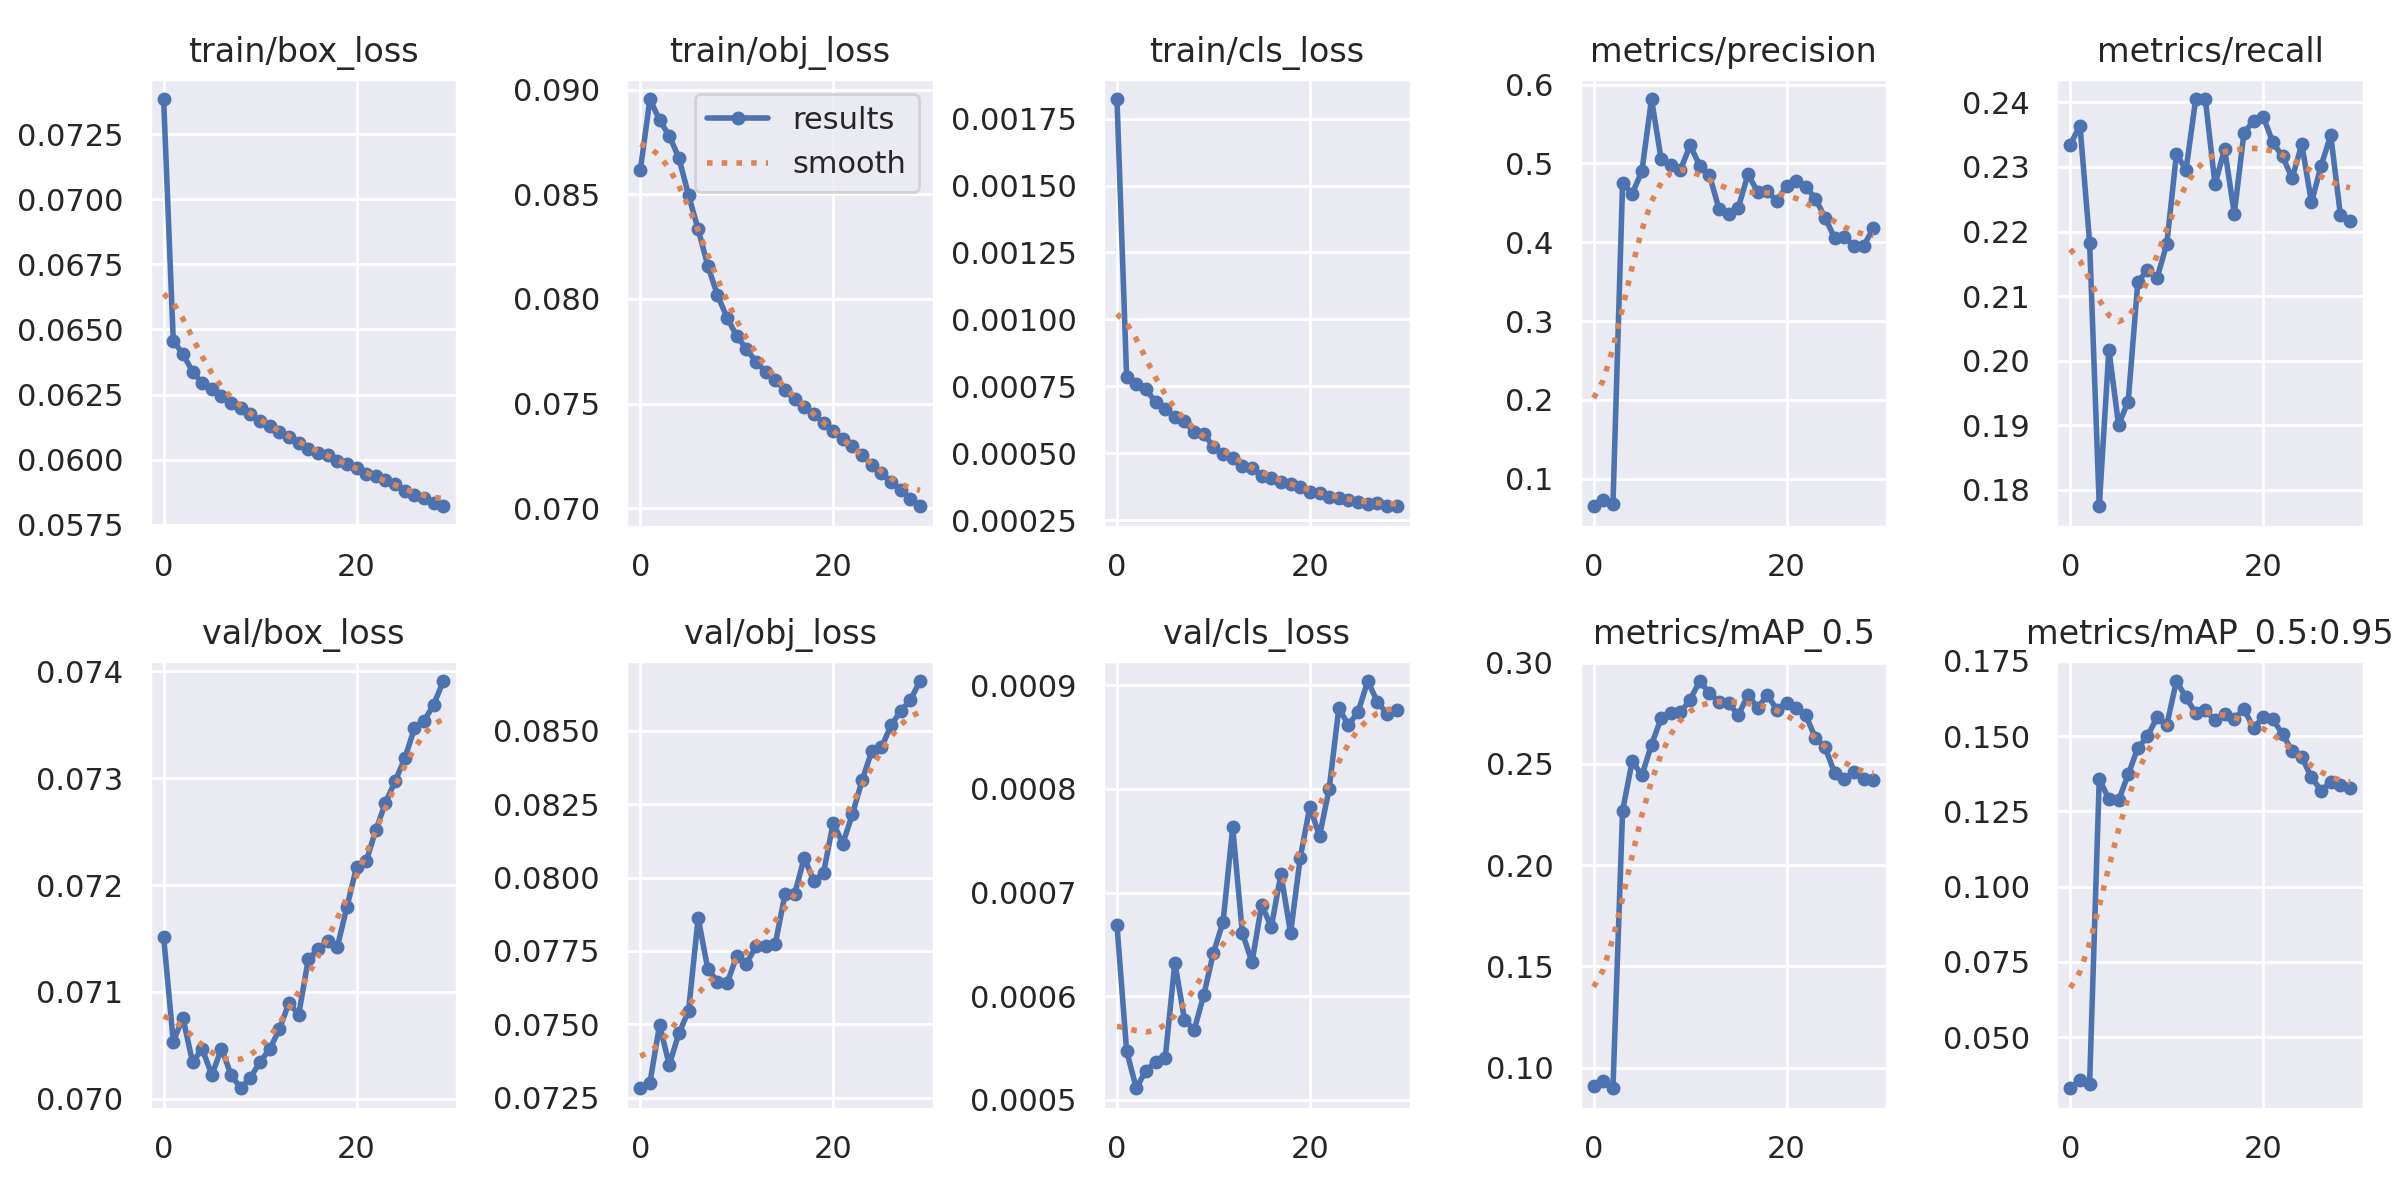

The table this chart was drawn from, first rows:
epoch, train/box_loss, train/obj_loss, train/cls_loss, metrics/precision, metrics/recall, metrics/mAP_0.5, metrics/mAP_0.5:0.95, val/box_loss, val/obj_loss, val/cls_loss, x/lr0, x/lr1, x/lr2
0, 0.07384, 0.08615, 0.001823, 0.06503, 0.2335, 0.09073, 0.03305, 0.07152, 0.07282, 0.0006687, 0.07003, 0.003331, 0.003331
1, 0.06456, 0.08956, 0.0007864, 0.07325, 0.2364, 0.09315, 0.03581, 0.07054, 0.07301, 0.0005473, 0.03981, 0.006444, 0.006444
2, 0.06405, 0.08854, 0.000757, 0.06731, 0.2183, 0.08981, 0.03462, 0.07076, 0.07498, 0.0005112, 0.009365, 0.009338, 0.009338
3, 0.06338, 0.08781, 0.0007384, 0.4749, 0.1775, 0.2268, 0.1358, 0.07034, 0.07362, 0.0005282, 0.00901, 0.00901, 0.00901
4, 0.06294, 0.08674, 0.0006918, 0.4617, 0.2017, 0.2514, 0.129, 0.07047, 0.07469, 0.0005365, 0.00901, 0.00901, 0.00901
5, 0.06272, 0.08497, 0.0006663, 0.4899, 0.1901, 0.2443, 0.1286, 0.07022, 0.07545, 0.00054, 0.00868, 0.00868, 0.00868
6, 0.06244, 0.08333, 0.0006367, 0.5816, 0.1937, 0.2594, 0.1373, 0.07047, 0.07862, 0.0006324, 0.00835, 0.00835, 0.00835
7, 0.06216, 0.0816, 0.0006188, 0.5052, 0.2122, 0.2726, 0.1461, 0.07022, 0.07688, 0.0005774, 0.00802, 0.00802, 0.00802
8, 0.06199, 0.08018, 0.000579, 0.4975, 0.2141, 0.2753, 0.1499, 0.0701, 0.07645, 0.0005674, 0.00769, 0.00769, 0.00769
9, 0.06177, 0.07911, 0.0005738, 0.4919, 0.2128, 0.2753, 0.1563, 0.0702, 0.0764, 0.0006011, 0.00736, 0.00736, 0.00736
10, 0.06148, 0.07822, 0.0005237, 0.5227, 0.2181, 0.2817, 0.1537, 0.07035, 0.07733, 0.0006419, 0.00703, 0.00703, 0.00703
11, 0.06127, 0.07762, 0.0004972, 0.4973, 0.232, 0.2909, 0.1683, 0.07047, 0.07706, 0.0006717, 0.0067, 0.0067, 0.0067
12, 0.06106, 0.07698, 0.0004837, 0.4857, 0.2296, 0.285, 0.1628, 0.07065, 0.07766, 0.0007629, 0.00637, 0.00637, 0.00637
13, 0.06088, 0.07653, 0.0004535, 0.4419, 0.2405, 0.2805, 0.1577, 0.0709, 0.07767, 0.0006612, 0.00604, 0.00604, 0.00604
14, 0.06066, 0.07611, 0.0004442, 0.436, 0.2405, 0.2801, 0.1586, 0.07079, 0.07774, 0.0006327, 0.00571, 0.00571, 0.00571
15, 0.06041, 0.07564, 0.0004154, 0.4438, 0.2273, 0.274, 0.1552, 0.0713, 0.07943, 0.0006884, 0.00538, 0.00538, 0.00538
16, 0.06027, 0.0752, 0.0004085, 0.486, 0.2328, 0.2841, 0.1572, 0.0714, 0.07944, 0.0006668, 0.00505, 0.00505, 0.00505
17, 0.06017, 0.07486, 0.0003926, 0.4639, 0.2228, 0.2777, 0.1558, 0.07148, 0.08067, 0.0007178, 0.00472, 0.00472, 0.00472
18, 0.05997, 0.07449, 0.0003839, 0.465, 0.2352, 0.2838, 0.159, 0.07142, 0.07988, 0.000661, 0.00439, 0.00439, 0.00439
19, 0.05982, 0.07407, 0.0003735, 0.4519, 0.2372, 0.2768, 0.1527, 0.07179, 0.08016, 0.0007335, 0.00406, 0.00406, 0.00406
20, 0.05969, 0.07371, 0.0003546, 0.4718, 0.2378, 0.2802, 0.1562, 0.07217, 0.08186, 0.000783, 0.00373, 0.00373, 0.00373
21, 0.05944, 0.07331, 0.0003509, 0.4773, 0.2338, 0.2774, 0.1556, 0.07222, 0.08116, 0.0007545, 0.0034, 0.0034, 0.0034
22, 0.05936, 0.07296, 0.0003368, 0.4703, 0.2316, 0.2739, 0.1507, 0.07251, 0.08217, 0.0008001, 0.00307, 0.00307, 0.00307
23, 0.05921, 0.07254, 0.0003325, 0.4551, 0.2283, 0.2627, 0.1451, 0.07277, 0.08332, 0.0008777, 0.00274, 0.00274, 0.00274
24, 0.05906, 0.07207, 0.0003265, 0.431, 0.2335, 0.2581, 0.143, 0.07297, 0.08431, 0.0008619, 0.00241, 0.00241, 0.00241
25, 0.05879, 0.0717, 0.0003173, 0.4049, 0.2245, 0.2452, 0.1363, 0.07319, 0.08443, 0.0008743, 0.00208, 0.00208, 0.00208
26, 0.05866, 0.07125, 0.0003125, 0.4072, 0.2302, 0.2426, 0.1319, 0.07347, 0.08519, 0.0009042, 0.00175, 0.00175, 0.00175
27, 0.05854, 0.07089, 0.0003148, 0.3953, 0.2349, 0.2457, 0.1347, 0.07354, 0.08568, 0.0008841, 0.00142, 0.00142, 0.00142
28, 0.05832, 0.07045, 0.0003042, 0.3956, 0.2226, 0.2426, 0.1338, 0.07369, 0.08605, 0.0008727, 0.00109, 0.00109, 0.00109
29, 0.05821, 0.07009, 0.0003023, 0.4176, 0.2216, 0.242, 0.1327, 0.07391, 0.0867, 0.0008767, 0.00076, 0.00076, 0.00076
